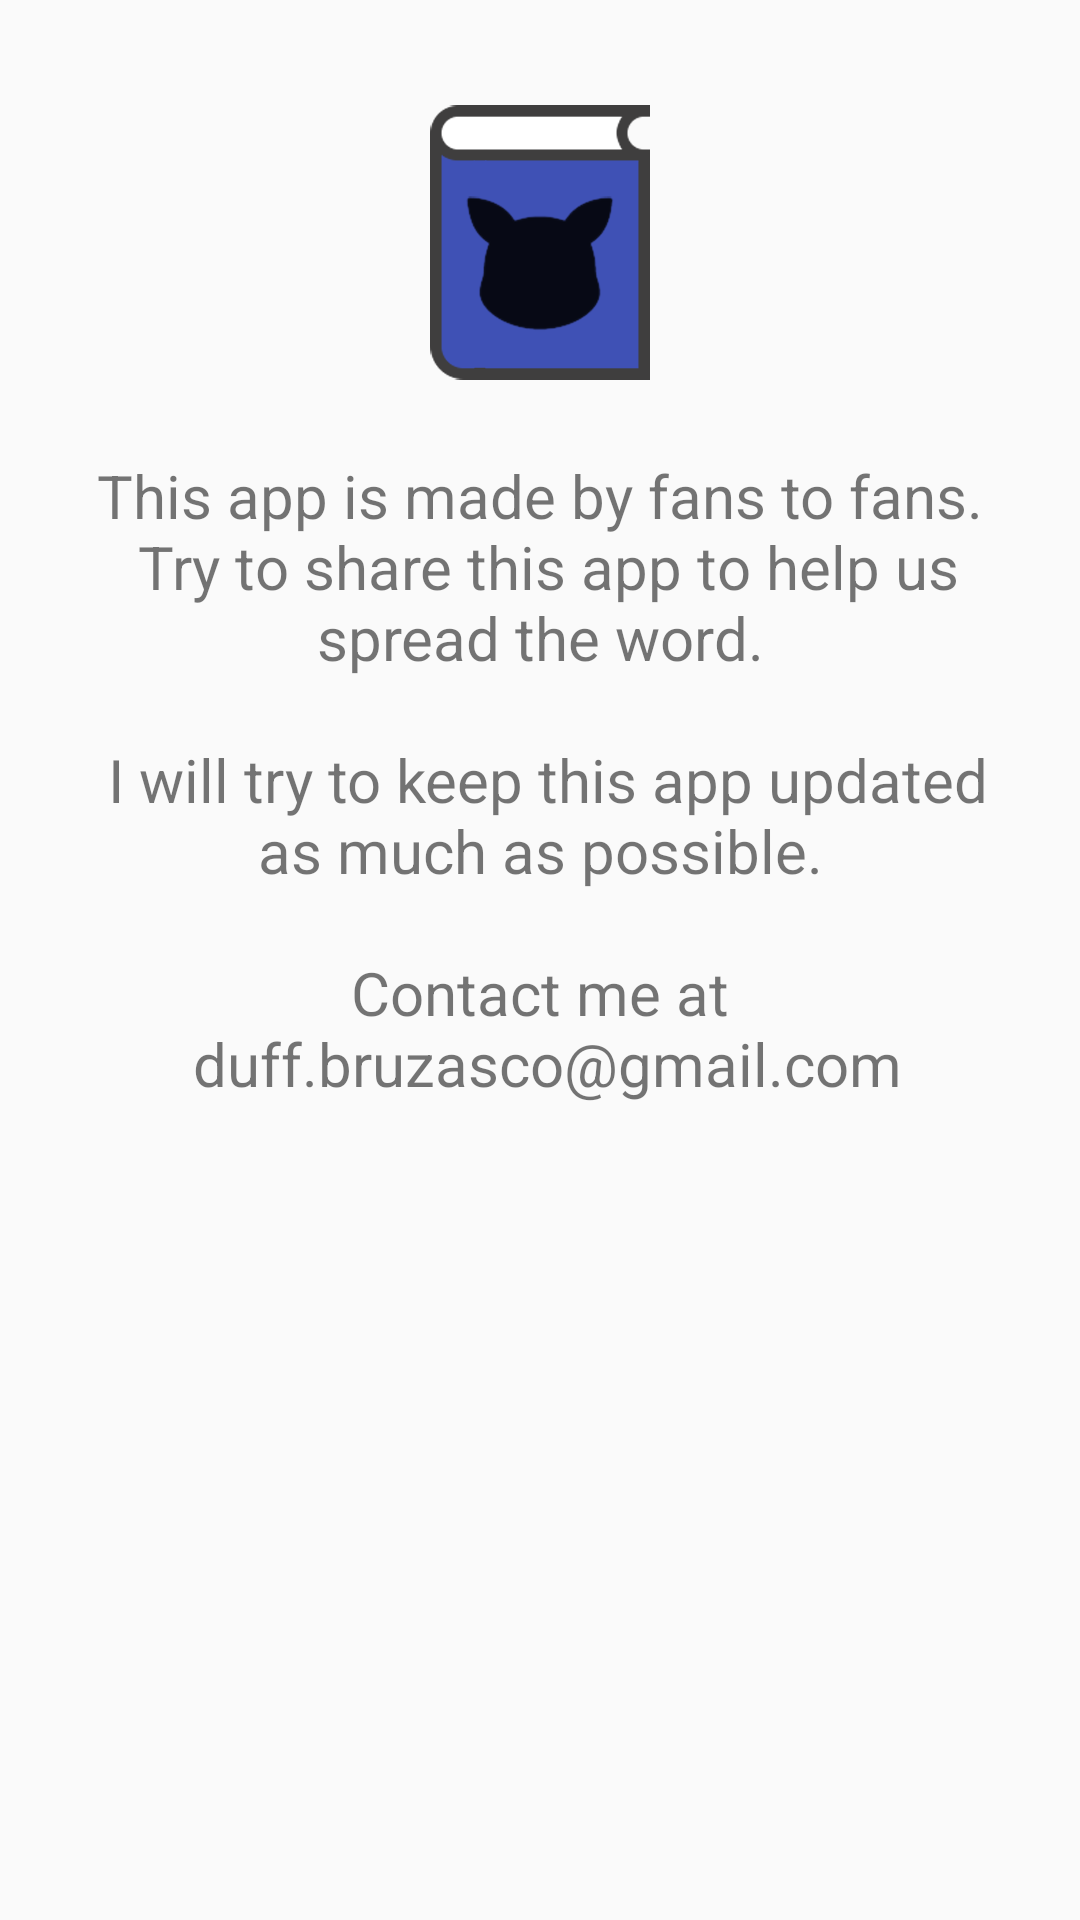

Android layout source for this screen:
<!-- AndroidManifest.xml: application theme AppTheme -->
<!-- res/layout/about_dialog.xml -->
<?xml version="1.0" encoding="utf-8"?>
<ScrollView xmlns:android="http://schemas.android.com/apk/res/android"
    android:layout_width="match_parent"
    android:layout_height="match_parent">

    <LinearLayout xmlns:android="http://schemas.android.com/apk/res/android"
        android:layout_width="match_parent"
        android:layout_height="match_parent"
        android:orientation="vertical">

        <ImageView
            android:id="@+id/about_image_view"
            android:layout_width="wrap_content"
            android:layout_height="wrap_content"
            android:layout_marginTop="35dp"
            android:layout_gravity="center"
            android:src="@drawable/ic_launcher_black" />

        <TextView
            android:id="@+id/about_text_view"
            android:layout_width="wrap_content"
            android:layout_height="wrap_content"
            android:gravity="center"
            android:padding="25dp"
            android:text="@string/about_text"
            android:textSize="20dp" />
    </LinearLayout>
</ScrollView>
<!-- resources referenced by this layout -->
<resources>
  <!-- drawable ic_launcher_black: png bitmap (drawable-xxhdpi, 9300 bytes) -->
  <string name="about_text">This app is made by fans to fans.\n
          Try to share this app to help us spread the word.\n\n
          I will try to keep this app updated as much as possible.\n\n
          Contact me at \n duff.bruzasco@gmail.com
      </string>
  <style name="AppTheme" parent="Theme.AppCompat.Light">
          <item name="colorPrimary">@color/colorPrimary</item>
          <item name="colorPrimaryDark">@color/colorPrimaryDark</item>
          <item name="colorAccent">@color/colorAccent</item>
          <item name="windowActionBar">false</item>
          <item name="windowNoTitle">true</item>
          <item name="android:windowActionBar">false</item>
          <item name="android:windowNoTitle">true</item>
      </style>
  <color name="colorPrimary">#3F51B5</color>
  <color name="colorPrimaryDark">#303F9F</color>
  <color name="colorAccent">#FF4081</color>
</resources>
